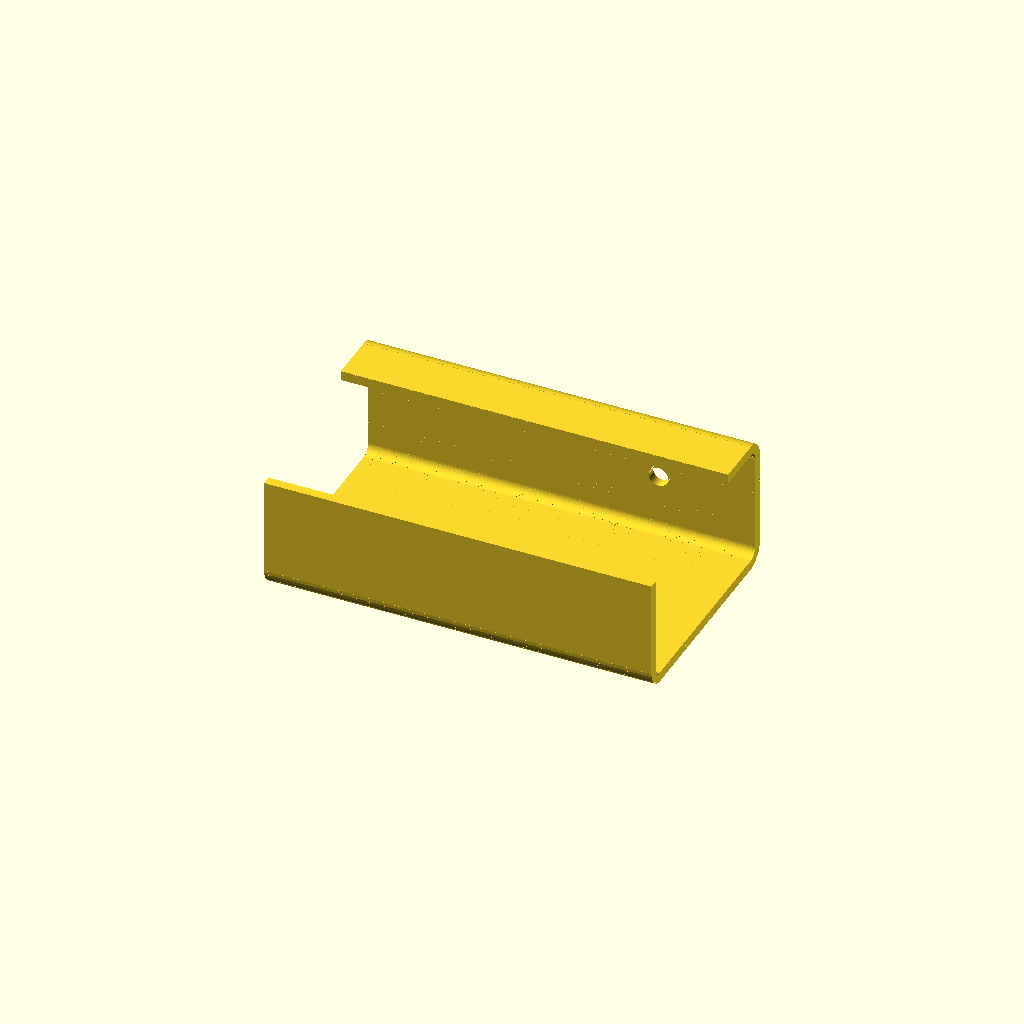
Cell 1: the model at its default parameters.
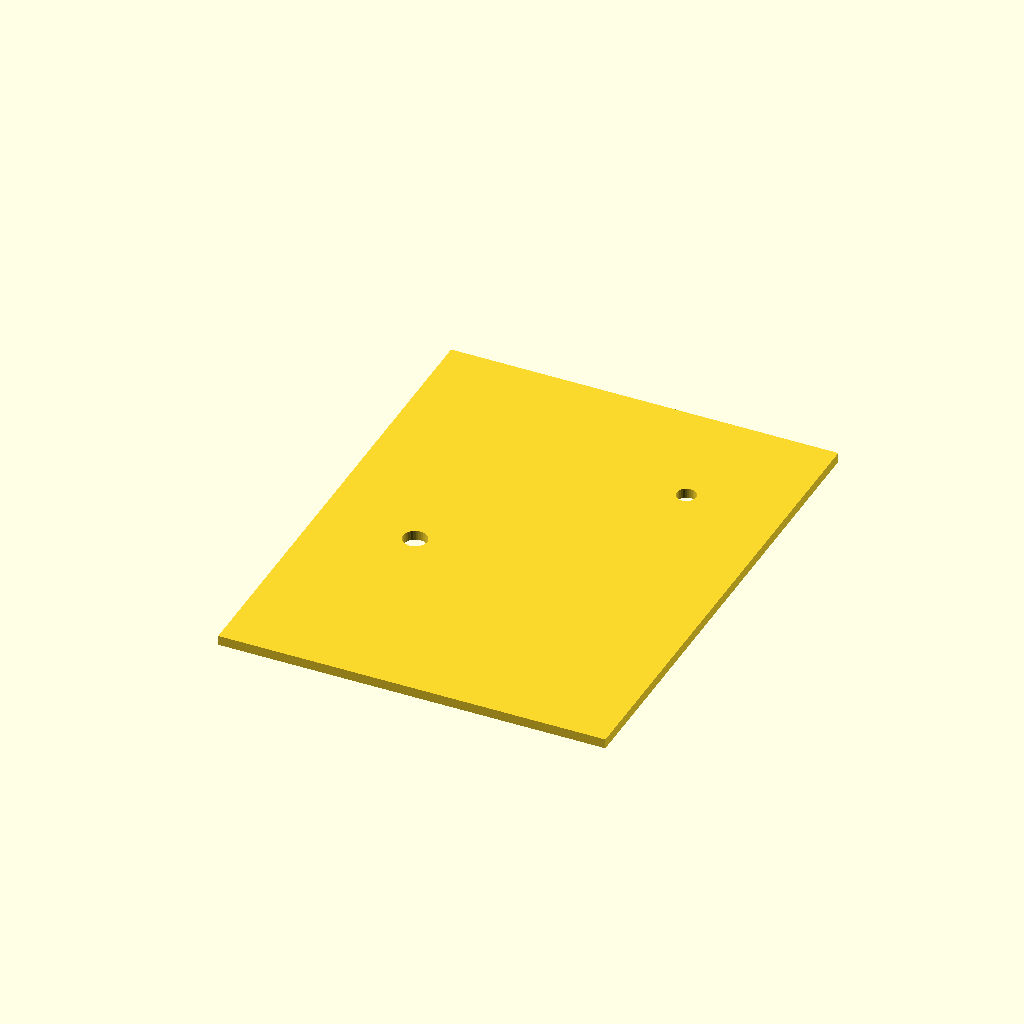
Cell 2: flat = true (everything else at default).
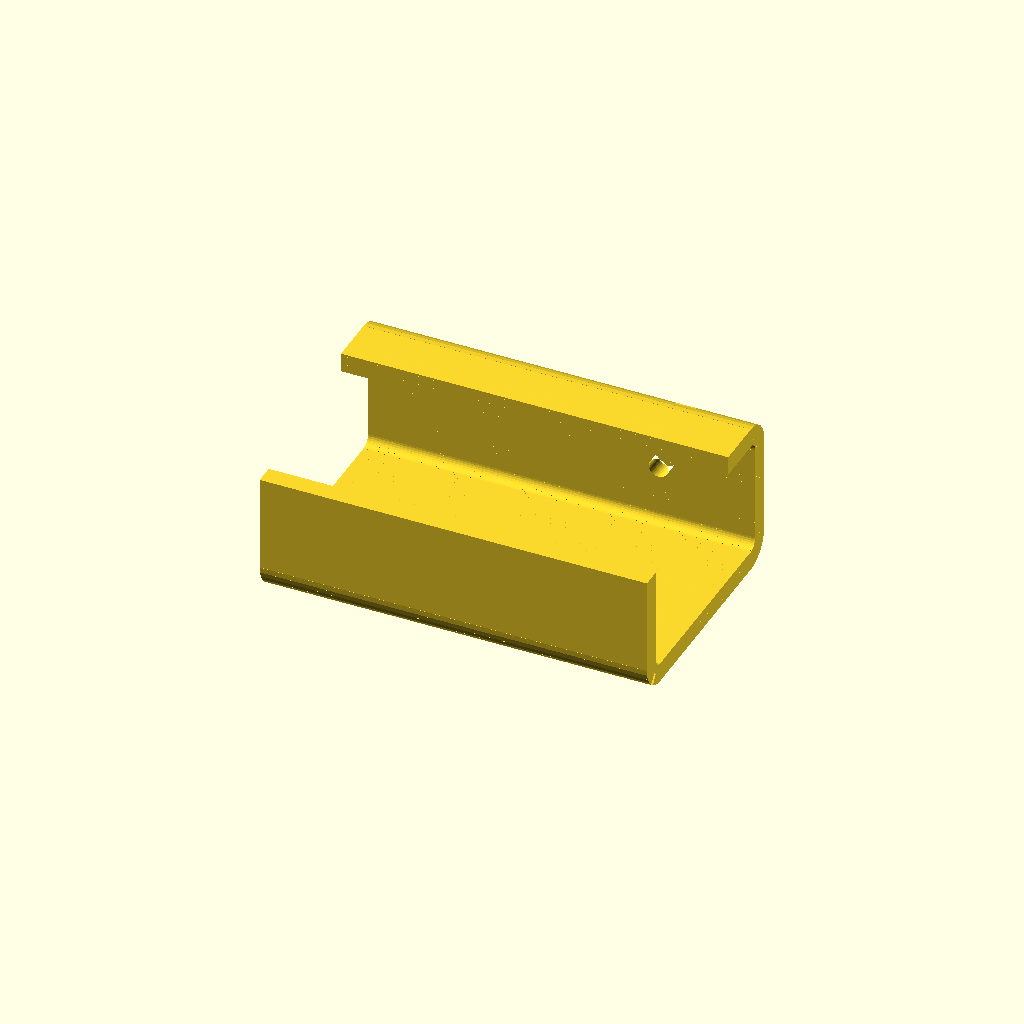
Cell 3: sheet = 4 (everything else at default).
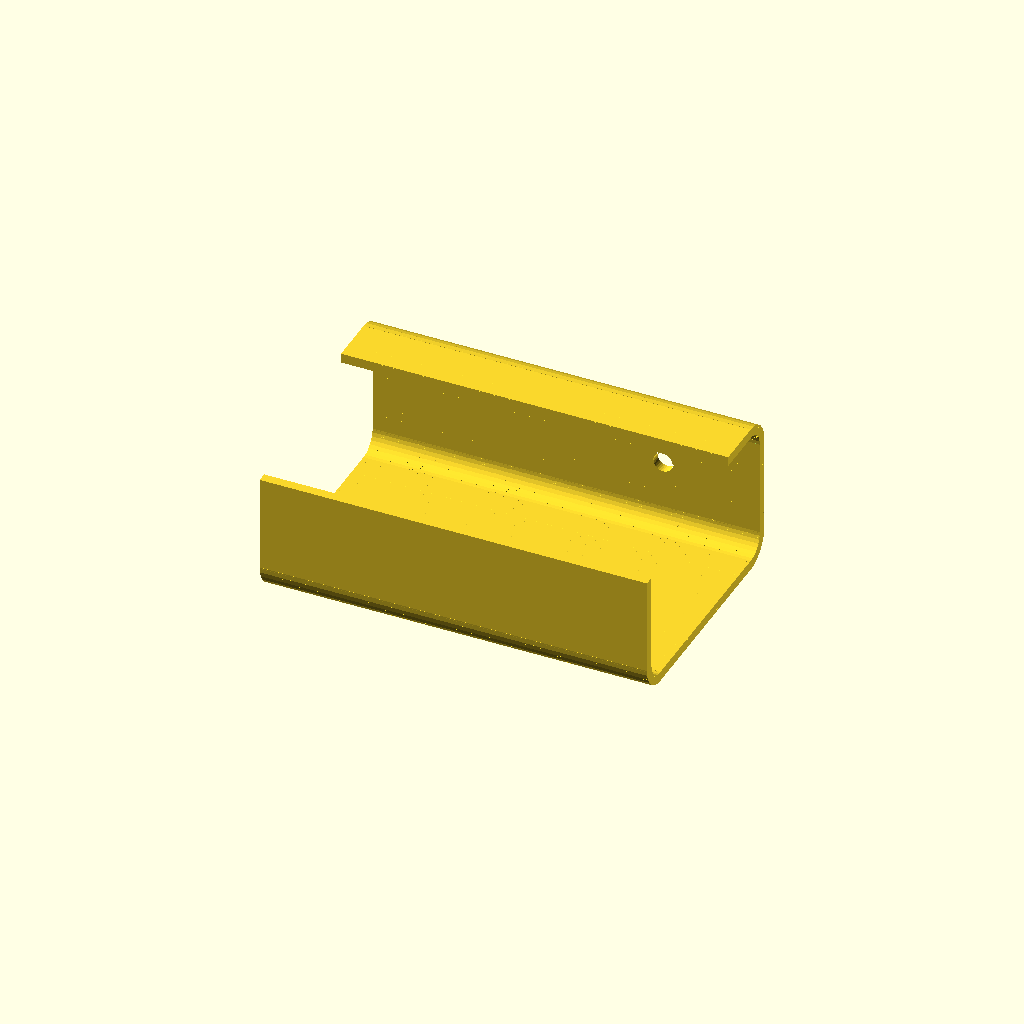
Cell 4: rad = 4 (everything else at default).
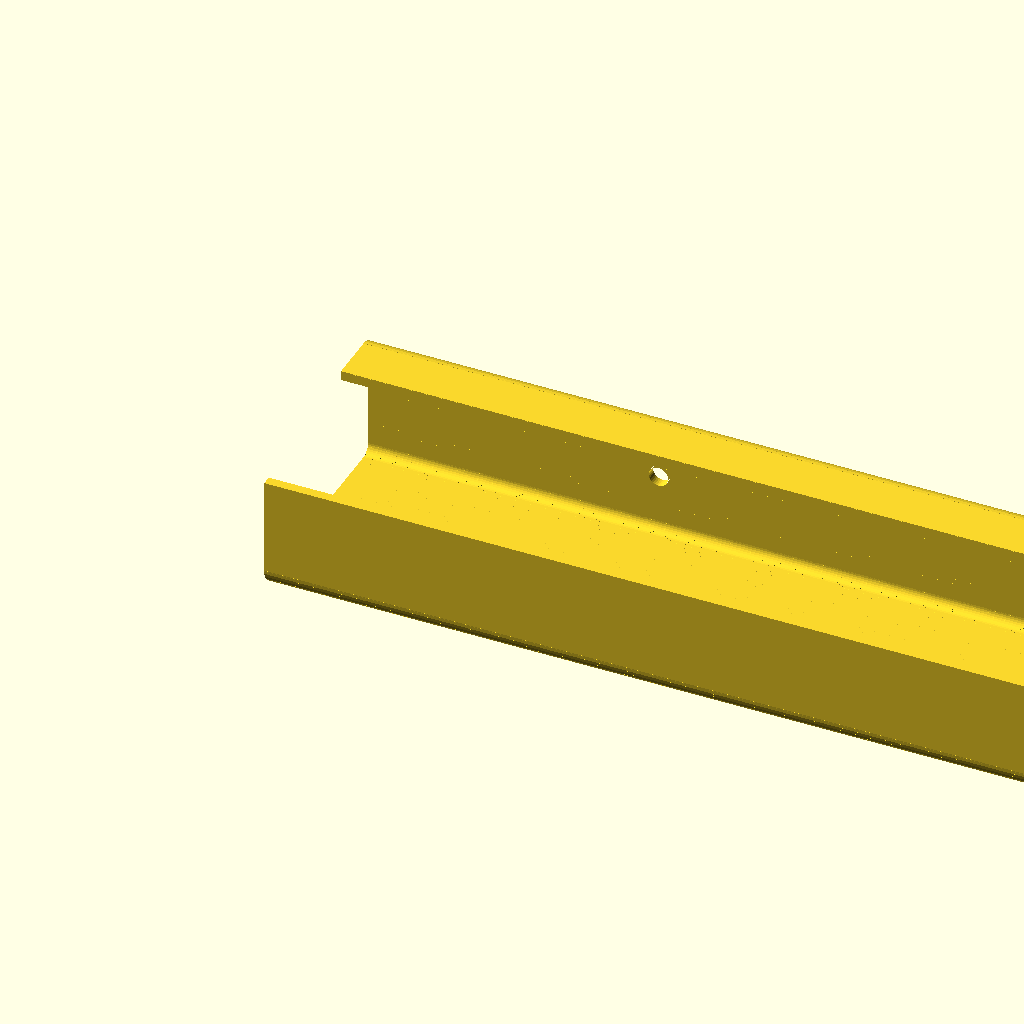
Cell 5 — len_x set to 160, the other parameters unchanged.
One fixed orthographic camera (rotation 55°, 0°, 25°; colour scheme Cornfield) for every cell.
The OpenSCAD source (examples/channel.scad):
use <sheet.scad>
part = "all";      // which piece to output
flat = false;      // true = unfolded flat pattern
sheet = 2;         // thickness
k_factor = 0.4;    // bend allowance factor
rad = 2;           // inside bend radius
len_x = 80;        // channel length
base_w = 40;       // base width
wall = 20;         // wall height in the flat
lip = 10;          // return lip

ba = bend_allow(90, rad, sheet, k_factor);
parts = [
  ["chan","Channel","2 mm steel, 3 bends"]
];
bends = [ // id, x0,y0, x1,y1, angle, radius, parent
  ["chan", 0,base_w, len_x,base_w, 90, rad, -1],
  ["chan", 0,base_w+ba+wall, len_x,base_w+ba+wall, 90, rad, 0],
  ["chan", len_x,0, 0,0, 90, rad, -1]
];
module chan2d() difference(){
  translate([0,-ba-wall]) square([len_x, wall+ba+base_w+ba+wall+ba+lip]);
  translate([20,20]) circle(d=5,$fn=32);
  translate([60,base_w+ba+10]) circle(d=4,$fn=32);
}
module pick(n){ if(part=="all"||part==n) children(); }
pick("chan") fold(bends_of(bends,"chan"), sheet, k_factor, flat) chan2d();
Parameter table extracted from the source (name, type, default, range or options):
part: string, default "all"
flat: bool, default false
sheet: number, default 2
k_factor: number, default 0.4
rad: number, default 2
len_x: number, default 80
base_w: number, default 40
wall: number, default 20
lip: number, default 10
